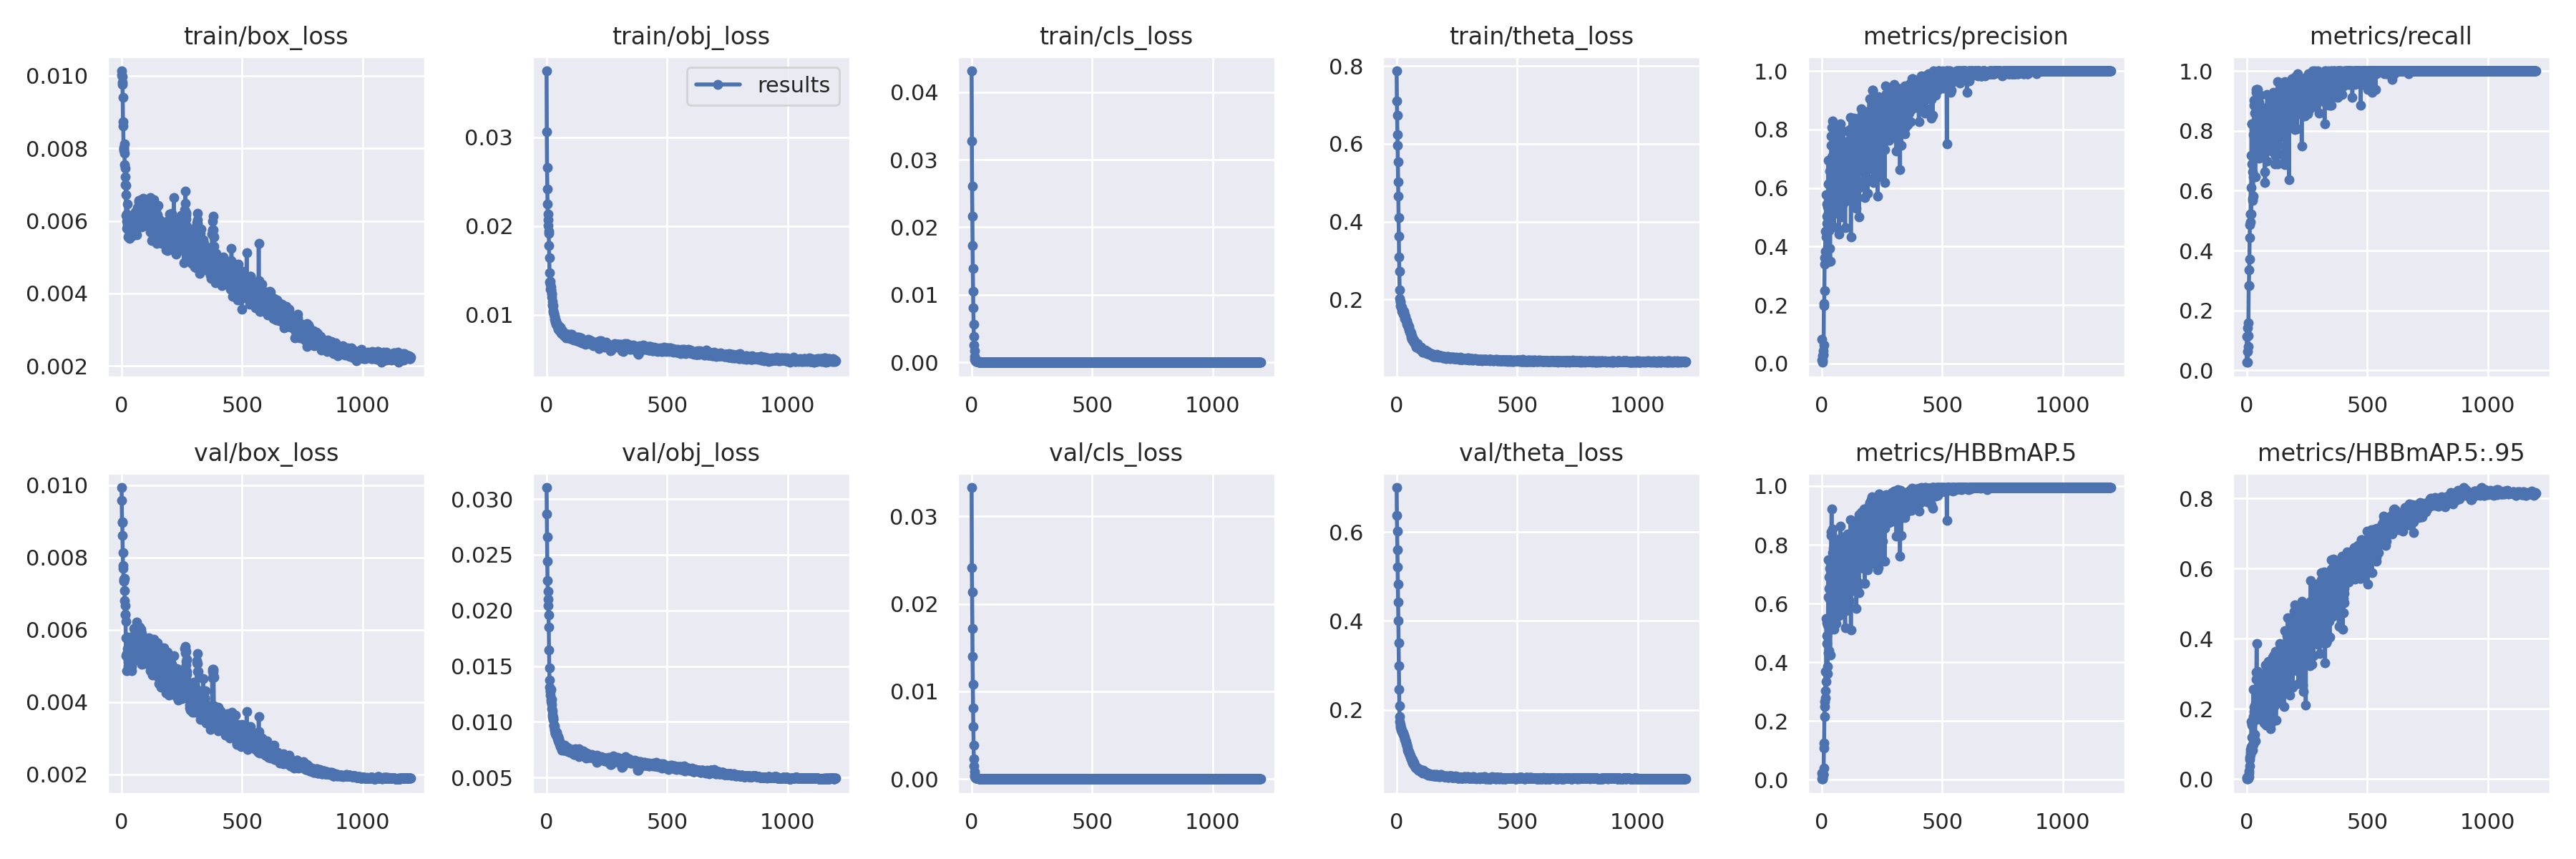

Values plotted in this chart, from the file beside it:
epoch, train/box_loss, train/obj_loss, train/cls_loss, train/theta_loss, metrics/precision, metrics/recall, metrics/HBBmAP.5, metrics/HBBmAP.5:.95, val/box_loss, val/obj_loss, val/cls_loss, val/theta_loss, x/lr0, x/lr1, x/lr2
0, 0.01013, 0.03749, 0.04313, 0.7876, 0.08284, 0.1135, 0.0228, 0.00462, 0.009938, 0.03104, 0.03328, 0.7004, 4.8e-05, 4.8e-05, 0.09525
1, 0.01001, 0.03062, 0.0328, 0.7101, 0.01146, 0.02655, 0.002366, 0.0004442, 0.009582, 0.02866, 0.02416, 0.6369, 9.7e-05, 9.7e-05, 0.0904
2, 0.009977, 0.02661, 0.02604, 0.6728, 0.004256, 0.06195, 0.002229, 0.0004092, 0.00896, 0.02664, 0.02133, 0.6022, 0.000146, 0.000146, 0.08555
3, 0.009824, 0.02419, 0.02163, 0.6233, 0.01142, 0.02655, 0.002579, 0.0004039, 0.008979, 0.02445, 0.01718, 0.5603, 0.000195, 0.000195, 0.0807
4, 0.009747, 0.02251, 0.01734, 0.5959, 0.02686, 0.1416, 0.01229, 0.002829, 0.008608, 0.02266, 0.01396, 0.5219, 0.000244, 0.000244, 0.07584
5, 0.009409, 0.02132, 0.01388, 0.5538, 0.04354, 0.07965, 0.0185, 0.003555, 0.008126, 0.02173, 0.0108, 0.4827, 0.000293, 0.000293, 0.07099
6, 0.008738, 0.02068, 0.01056, 0.5031, 0.02862, 0.115, 0.01654, 0.002897, 0.007778, 0.02102, 0.008146, 0.4428, 0.000342, 0.000342, 0.06614
7, 0.008609, 0.02002, 0.008071, 0.4663, 0.03083, 0.1593, 0.01703, 0.002888, 0.007709, 0.02042, 0.006004, 0.4008, 0.000391, 0.000391, 0.06129
8, 0.007989, 0.01943, 0.00562, 0.4106, 0.06316, 0.2832, 0.03995, 0.007669, 0.007371, 0.01961, 0.003865, 0.3511, 0.0004399, 0.0004399, 0.05644
9, 0.008012, 0.01913, 0.00388, 0.3615, 0.2045, 0.2832, 0.1089, 0.01667, 0.007337, 0.01851, 0.00229, 0.2985, 0.0004889, 0.0004889, 0.05159
10, 0.007933, 0.01778, 0.002567, 0.309, 0.1976, 0.3363, 0.124, 0.02386, 0.00741, 0.01642, 0.001498, 0.2469, 0.0005379, 0.0005379, 0.04674
11, 0.008115, 0.01646, 0.001687, 0.2713, 0.2502, 0.3717, 0.2158, 0.03809, 0.007415, 0.01487, 0.0008453, 0.2087, 0.0005869, 0.0005869, 0.04189
12, 0.00787, 0.01475, 0.0008865, 0.2242, 0.3619, 0.4425, 0.2669, 0.05614, 0.00709, 0.01375, 0.0004389, 0.1842, 0.0006358, 0.0006358, 0.03704
13, 0.007544, 0.01365, 0.0004785, 0.2024, 0.3409, 0.4867, 0.2498, 0.06228, 0.006811, 0.01308, 0.0002614, 0.1732, 0.0006848, 0.0006848, 0.03218
14, 0.007458, 0.01342, 0.0003255, 0.1955, 0.3625, 0.5221, 0.3025, 0.07572, 0.006676, 0.01272, 0.0001815, 0.1667, 0.0007338, 0.0007338, 0.02733
15, 0.00721, 0.01373, 0.0003207, 0.1928, 0.3833, 0.4956, 0.2783, 0.06929, 0.006436, 0.01281, 0.0001726, 0.1634, 0.0007827, 0.0007827, 0.02248
16, 0.006996, 0.01288, 0.00026, 0.1829, 0.4534, 0.5221, 0.3678, 0.08503, 0.006404, 0.01238, 0.0001699, 0.1604, 0.0008316, 0.0008316, 0.01763
17, 0.006977, 0.01279, 0.0002179, 0.1804, 0.3502, 0.6106, 0.3349, 0.07789, 0.006227, 0.01203, 0.0001408, 0.1584, 0.0008806, 0.0008806, 0.01278
18, 0.00672, 0.01283, 0.0001958, 0.1823, 0.4338, 0.5221, 0.3672, 0.093, 0.005279, 0.01292, 0.0001397, 0.1568, 0.0009295, 0.0009295, 0.00793
19, 0.006147, 0.01312, 0.0001758, 0.1805, 0.5767, 0.7168, 0.5489, 0.1649, 0.005777, 0.01185, 0.0001298, 0.1546, 0.0009784, 0.0009784, 0.003078
20, 0.006193, 0.01236, 0.0001598, 0.1748, 0.5027, 0.823, 0.5354, 0.1587, 0.005288, 0.01204, 0.0001211, 0.1536, 0.0009993, 0.0009993, 0.0009993
21, 0.005797, 0.01233, 0.0001597, 0.1696, 0.5448, 0.6885, 0.4898, 0.1544, 0.004858, 0.01157, 0.0001104, 0.1522, 0.0009993, 0.0009993, 0.0009993
22, 0.005997, 0.012, 0.0001386, 0.1803, 0.4793, 0.823, 0.4644, 0.1197, 0.005344, 0.01114, 0.000103, 0.1518, 0.0009992, 0.0009992, 0.0009992
23, 0.006128, 0.01146, 0.0001149, 0.1714, 0.4824, 0.5664, 0.3855, 0.09862, 0.005799, 0.01067, 9.443e-05, 0.1505, 0.0009992, 0.0009992, 0.0009992
24, 0.006472, 0.01099, 0.0001081, 0.1713, 0.3471, 0.5752, 0.3604, 0.08331, 0.005238, 0.011, 7.9557e-05, 0.1489, 0.0009991, 0.0009991, 0.0009991
25, 0.005893, 0.01115, 9.0111e-05, 0.1705, 0.5357, 0.6637, 0.5267, 0.1672, 0.005476, 0.01047, 8.0233e-05, 0.1476, 0.000999, 0.000999, 0.000999
26, 0.005929, 0.01099, 0.0001034, 0.1701, 0.5146, 0.5816, 0.4317, 0.09889, 0.00516, 0.01018, 7.3484e-05, 0.1481, 0.0009989, 0.0009989, 0.0009989
27, 0.005926, 0.01043, 9.4765e-05, 0.1649, 0.6952, 0.7876, 0.7487, 0.2566, 0.005111, 0.01019, 6.6179e-05, 0.1467, 0.0009988, 0.0009988, 0.0009988
28, 0.005557, 0.01026, 8.0616e-05, 0.161, 0.6133, 0.6456, 0.6209, 0.178, 0.004997, 0.01038, 7.4753e-05, 0.1451, 0.0009988, 0.0009988, 0.0009988
29, 0.005725, 0.0101, 7.8101e-05, 0.163, 0.6173, 0.7852, 0.6903, 0.2055, 0.005116, 0.009663, 5.4295e-05, 0.1434, 0.0009987, 0.0009987, 0.0009987
30, 0.005601, 0.01025, 7.6786e-05, 0.1629, 0.4539, 0.885, 0.4391, 0.1171, 0.005196, 0.009704, 5.4514e-05, 0.142, 0.0009986, 0.0009986, 0.0009986
31, 0.005901, 0.01007, 7.3292e-05, 0.1682, 0.5177, 0.9026, 0.6517, 0.1927, 0.005236, 0.009722, 5.7114e-05, 0.1407, 0.0009985, 0.0009985, 0.0009985
32, 0.005534, 0.009779, 7.4247e-05, 0.1566, 0.5533, 0.7788, 0.6151, 0.1673, 0.00534, 0.009247, 4.925e-05, 0.1378, 0.0009984, 0.0009984, 0.0009984
33, 0.00551, 0.00944, 5.7909e-05, 0.1511, 0.6576, 0.8838, 0.7194, 0.2097, 0.004968, 0.009352, 5.193e-05, 0.1355, 0.0009983, 0.0009983, 0.0009983
34, 0.005787, 0.009779, 8.9223e-05, 0.1603, 0.3926, 0.8584, 0.5108, 0.1282, 0.004961, 0.0096, 5.1042e-05, 0.134, 0.0009981, 0.0009981, 0.0009981
35, 0.00562, 0.009513, 6.3784e-05, 0.1563, 0.3487, 0.646, 0.4246, 0.1091, 0.00561, 0.008969, 3.3199e-05, 0.1317, 0.000998, 0.000998, 0.000998
36, 0.005885, 0.009425, 5.4863e-05, 0.1486, 0.5669, 0.7434, 0.6142, 0.2147, 0.005588, 0.00897, 5.1401e-05, 0.1311, 0.0009979, 0.0009979, 0.0009979
37, 0.006033, 0.009124, 5.3346e-05, 0.1502, 0.5125, 0.885, 0.6257, 0.2101, 0.00579, 0.008894, 2.4895e-05, 0.1298, 0.0009978, 0.0009978, 0.0009978
38, 0.006062, 0.009274, 4.6775e-05, 0.147, 0.6829, 0.8575, 0.6861, 0.225, 0.005238, 0.00886, 3.7208e-05, 0.129, 0.0009977, 0.0009977, 0.0009977
39, 0.005879, 0.009139, 4.0415e-05, 0.1476, 0.7464, 0.9381, 0.8327, 0.2844, 0.005271, 0.008801, 2.6981e-05, 0.1257, 0.0009975, 0.0009975, 0.0009975
40, 0.005853, 0.008947, 4.2876e-05, 0.1456, 0.7775, 0.9276, 0.8431, 0.3039, 0.005234, 0.008944, 3.0538e-05, 0.1239, 0.0009974, 0.0009974, 0.0009974
41, 0.005955, 0.008877, 5.6912e-05, 0.1401, 0.8071, 0.9292, 0.9212, 0.3864, 0.004869, 0.008858, 3.3261e-05, 0.1224, 0.0009973, 0.0009973, 0.0009973
42, 0.006102, 0.009014, 4.5483e-05, 0.1457, 0.7064, 0.9381, 0.8359, 0.3027, 0.004993, 0.009055, 2.8263e-05, 0.1203, 0.0009971, 0.0009971, 0.0009971
43, 0.00558, 0.008859, 3.9112e-05, 0.136, 0.6466, 0.8584, 0.6987, 0.2308, 0.00514, 0.00879, 2.8422e-05, 0.1182, 0.000997, 0.000997, 0.000997
44, 0.005736, 0.008888, 4.3235e-05, 0.1369, 0.705, 0.9115, 0.7737, 0.3074, 0.005221, 0.008669, 2.9384e-05, 0.1156, 0.0009968, 0.0009968, 0.0009968
45, 0.005916, 0.008843, 3.5487e-05, 0.1365, 0.6798, 0.8584, 0.8263, 0.294, 0.0053, 0.008606, 2.3879e-05, 0.1119, 0.0009967, 0.0009967, 0.0009967
46, 0.005812, 0.00869, 3.9413e-05, 0.1344, 0.828, 0.9381, 0.8535, 0.3076, 0.005246, 0.008443, 2.2996e-05, 0.1089, 0.0009965, 0.0009965, 0.0009965
47, 0.005669, 0.008514, 3.6202e-05, 0.13, 0.5651, 0.8393, 0.5795, 0.1725, 0.005168, 0.008642, 2.0823e-05, 0.1066, 0.0009964, 0.0009964, 0.0009964
48, 0.005886, 0.008465, 3.6911e-05, 0.1284, 0.5291, 0.885, 0.6379, 0.2051, 0.005752, 0.008267, 3.0886e-05, 0.108, 0.0009962, 0.0009962, 0.0009962
49, 0.006115, 0.008337, 3.5107e-05, 0.1298, 0.7128, 0.8142, 0.7867, 0.2412, 0.005465, 0.008454, 2.8555e-05, 0.1055, 0.0009961, 0.0009961, 0.0009961
50, 0.005971, 0.008505, 3.1084e-05, 0.1217, 0.6151, 0.708, 0.615, 0.2073, 0.005384, 0.008451, 3.2782e-05, 0.1055, 0.0009959, 0.0009959, 0.0009959
51, 0.006041, 0.00867, 4.3866e-05, 0.1307, 0.4669, 0.8214, 0.5125, 0.1719, 0.00603, 0.008147, 2.6352e-05, 0.1031, 0.0009957, 0.0009957, 0.0009957
52, 0.006103, 0.008401, 3.5019e-05, 0.124, 0.6291, 0.8938, 0.7554, 0.2709, 0.005406, 0.008317, 3.1268e-05, 0.1037, 0.0009955, 0.0009955, 0.0009955
53, 0.005963, 0.008395, 3.1107e-05, 0.1178, 0.7795, 0.8761, 0.7986, 0.2801, 0.005414, 0.008096, 2.5275e-05, 0.09938, 0.0009954, 0.0009954, 0.0009954
54, 0.006209, 0.008176, 2.9755e-05, 0.1167, 0.5135, 0.8315, 0.6089, 0.1832, 0.005752, 0.007968, 3.0308e-05, 0.09778, 0.0009952, 0.0009952, 0.0009952
55, 0.006192, 0.008226, 3.2743e-05, 0.1178, 0.5597, 0.7874, 0.6041, 0.1776, 0.005289, 0.008189, 3.0793e-05, 0.09855, 0.000995, 0.000995, 0.000995
56, 0.006245, 0.008324, 3.2427e-05, 0.118, 0.6436, 0.8496, 0.7787, 0.2782, 0.005561, 0.00812, 3.0909e-05, 0.0976, 0.0009948, 0.0009948, 0.0009948
57, 0.005873, 0.008612, 3.5486e-05, 0.1135, 0.6325, 0.7522, 0.7077, 0.2033, 0.005476, 0.008031, 2.8041e-05, 0.09595, 0.0009946, 0.0009946, 0.0009946
58, 0.005927, 0.008222, 2.885e-05, 0.111, 0.6539, 0.9198, 0.7738, 0.2659, 0.005693, 0.007745, 2.7012e-05, 0.09357, 0.0009945, 0.0009945, 0.0009945
59, 0.006138, 0.00833, 2.8199e-05, 0.1129, 0.6293, 0.7522, 0.6654, 0.215, 0.005557, 0.007935, 2.3881e-05, 0.09076, 0.0009942, 0.0009942, 0.0009942
... 1,140 more rows
